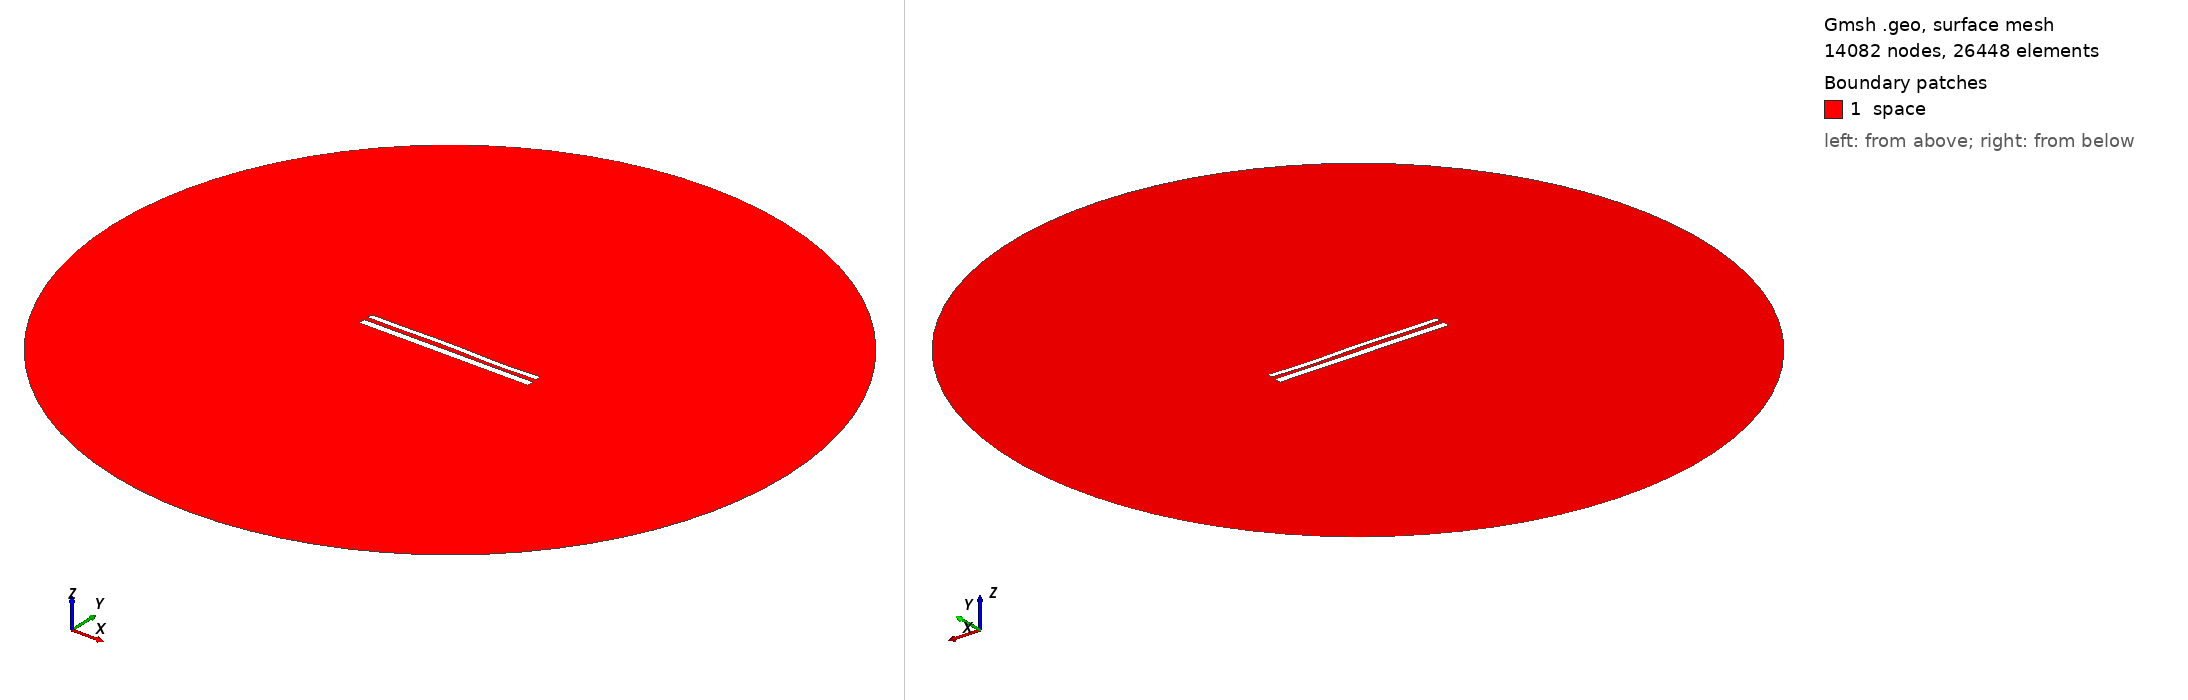

Gmsh geometry script, surface-meshed: 14082 nodes, 26448 surface elements. Boundary patches (legend numbers): 1 space. Left view from above one corner, right view from below the opposite corner. Legend entries are the model's physical surfaces. The drawing asked Gmsh for element sizes between 1% and 20% of the model's largest extent; the script's own settings can give other sizes.

=== 11971.geo (drawn) ===
//---------------------------------------
// Geometry kernel
//---------------------------------------

SetFactory("OpenCASCADE");



//---------------------------------------
// Parameters of the geometry
//---------------------------------------

// Overetch of the upper plate
overetch = 0.375;

// Distance between the plates
distance = 2.5;

// Discretization over the x axis (for the deformation)
nx = 50; 

// Length of the plate
L = 100 - overetch; 

// Number of modes
n = 4; 

// 1st mode coefficient
coeff(1) = -0.15;
beta(1) = 0.596864 * 3.1415926535 / L;

// 2nd mode coefficient
coeff(2) = 0.07499999999999998;
beta(2) = 1.49418 * 3.1415926535 / L;

// 3rd mode coefficient
coeff(3) = 0.15;
beta(3) = 2.50025 * 3.1415926535 / L;

// 4th mode coefficient
coeff(4) = -0.15;
beta(4) = 3.49999 * 3.1415926535 / L;



//---------------------------------------
// Upper plate (deformed rectangle)
//---------------------------------------

// Coordiantes of the upper plate
xmin = -50;
xmax = 50 - overetch;

// Height of the upper plate
yheight = 4 - 2 * overetch;

// Indexes of the points
UpperID[] = {};
LowerID[] = {};
LeftID[] = {};
RightID[] = {};

// Point index
p = 1;

// Horizontal edges
For i In {1:nx}
    x = xmin + (i-1)*(xmax - xmin)/(nx-1);

    y_bottom = distance / 2 + overetch;
    For j In {1:n}
        C = (Cosh(beta(j)*L) + Cos(beta(j)*L)) / (Sinh(beta(j)*L) + Sin(beta(j)*L));
        y_bottom  = y_bottom + coeff(j) * (Cosh(beta(j)*(x+50)) - Cos(beta(j)*(x+50)) - C * (Sinh(beta(j)*(x+50)) - Sin(beta(j)*(x+50))));
    EndFor

    y_top = y_bottom + yheight;

    Point(p) = {x, y_top, 0, 1.0};
    UpperID[i] = p;
    p = p + 1;

    Point(p) = {x, y_bottom, 0, 1.0};
    LowerID[i] = p;
    p = p + 1;
EndFor

// Create point lists
UpperPts[] = {}; LowerPts[] = {};
For i In {1:nx}
  UpperPts[] += {UpperID[i]};
  LowerPts[] += {LowerID[i]};
EndFor

// Build splines
Spline(1) = {UpperPts[]};
Spline(2) = {LowerPts[]};
Line(3) = {LowerPts[nx-1], UpperPts[nx-1]};
Line(4) = {LowerPts[0], UpperPts[0]};

// Build the plane surface
Curve Loop(1) = {2, 3, -1, -4};
Plane Surface(1) = {1};



//---------------------------------------
// Lower plate (rectangle)
//---------------------------------------

// Vertices
Point(1001) = {-50, -1, 0, 1.0};
Point(1002) = { 50, -1, 0, 1.0};
Point(1003) = { 50,  -5, 0, 1.0};
Point(1004) = {-50,  -5, 0, 1.0};

// Edges
Line(5) = {1001, 1002};
Line(6) = {1002, 1003};
Line(7) = {1003, 1004};
Line(8) = {1004, 1001};

// Plane surface
Line Loop(2) = {5, 6, 7, 8};
Plane Surface(2) = {2}; 



//---------------------------------------
// Outer (fictious) boundary
//---------------------------------------

// Points
Point(1005) = {0, 0, 0};       // Center
Point(1006) = {200, 0, 0};     // Start point
Point(1007) = {0, 200, 0};     // 90 degrees
Point(1008) = {-200, 0, 0};    // 180 degrees
Point(1009) = {0, -200, 0};    // 270 degrees

// Circle arcs (each needs start, center, end)
Circle(9) = {1006, 1005, 1007};
Circle(10) = {1007, 1005, 1008};
Circle(11) = {1008, 1005, 1009};
Circle(12) = {1009, 1005, 1006};

// Plane surface for the entire domain
Curve Loop(3) = {9, 10, 11, 12};
Surface(3) = {3};

// Subtract the plates from the whole domain to obtain the actual domain where we want to solve the equations
BooleanDifference{ Surface{3}; Delete; }{ Surface{1}; Surface{2}; Delete; }




//---------------------------------------
// Transfinite Lines/Curves
//---------------------------------------

// Set the number of points on the boundaries
r = 7;

// Plates
Transfinite Curve {1, 2} = 50*r Using Progression 1;
Transfinite Curve {3, 4} = 2*r Using Progression 1;
Transfinite Line {5, 7} = 50*r Using Progression 1;
Transfinite Line {6, 8} = 2*r Using Progression 1;

// Outer boundary
Transfinite Line {9, 10, 11, 12} = 20 Using Progression 1;



//---------------------------------------
// Physical groups
//---------------------------------------                

// Physical curves (boundaries)
Physical Line("force_segment", 10) = {2};
Physical Line("upper_plate", 11) = {1, 3, 4};
Physical Line("lower_plate", 12) = {5, 6, 7, 8};
Physical Line("boundary", 20) = {9, 10, 11, 12};

// Physical Surfaces
Physical Surface("space", 30) = {3};



//---------------------------------------
// 6. Generate the Mesh
//---------------------------------------

// 2D mesh generation
Mesh 2;
